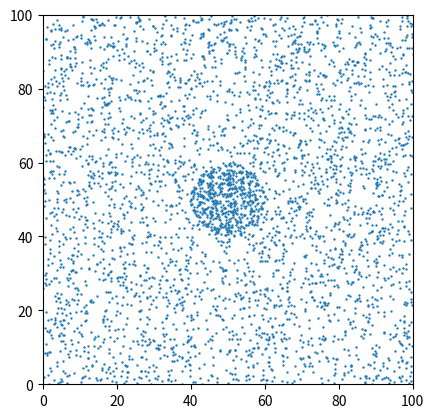

The matplotlib source for this figure:
import matplotlib.pyplot as plt
import scipy.integrate as integrate
import numpy as np
def main():
	def pdf(x,y):
		heavisideArg = (10**2 - (x - 50)**2 - (y - 50)**2)
		return 1./5 *(1. + 4 * np.heaviside(heavisideArg, 1))
	x, y  = draw(pdf, xBounds=[0, 100], yBounds=[0,100], numDraws = 4000)
	fig, ax = plt.subplots()
	fig = plt.scatter(x,y, s= .5)
	ax.set_aspect('equal')
	plt.ylim((0,100))
	plt.xlim((0,100))
	plt.show()

def draw(pdf, xBounds = [0,1], yBounds = [0,1], numDraws = 100):
	# note that pdf should be normalized such that it only varies between 0 and 1
#	procedure:
	#1. generate x,y,z vals
	#2. if z < p(x,y) add (x,y) to list of coordinates
	
	xSample = []
	ySample = []
	while len(xSample) < numDraws:
		testX = (xBounds[1] - xBounds[0]) * np.random.random() + xBounds[0]
		testY = (yBounds[1] - yBounds[0]) * np.random.random() + yBounds[0]
		testZ = np.random.random()
		if testZ < pdf(testX, testY):
			xSample.append(testX)
			ySample.append(testY)
	return xSample, ySample
if __name__ == "__main__":
	main()	
	
